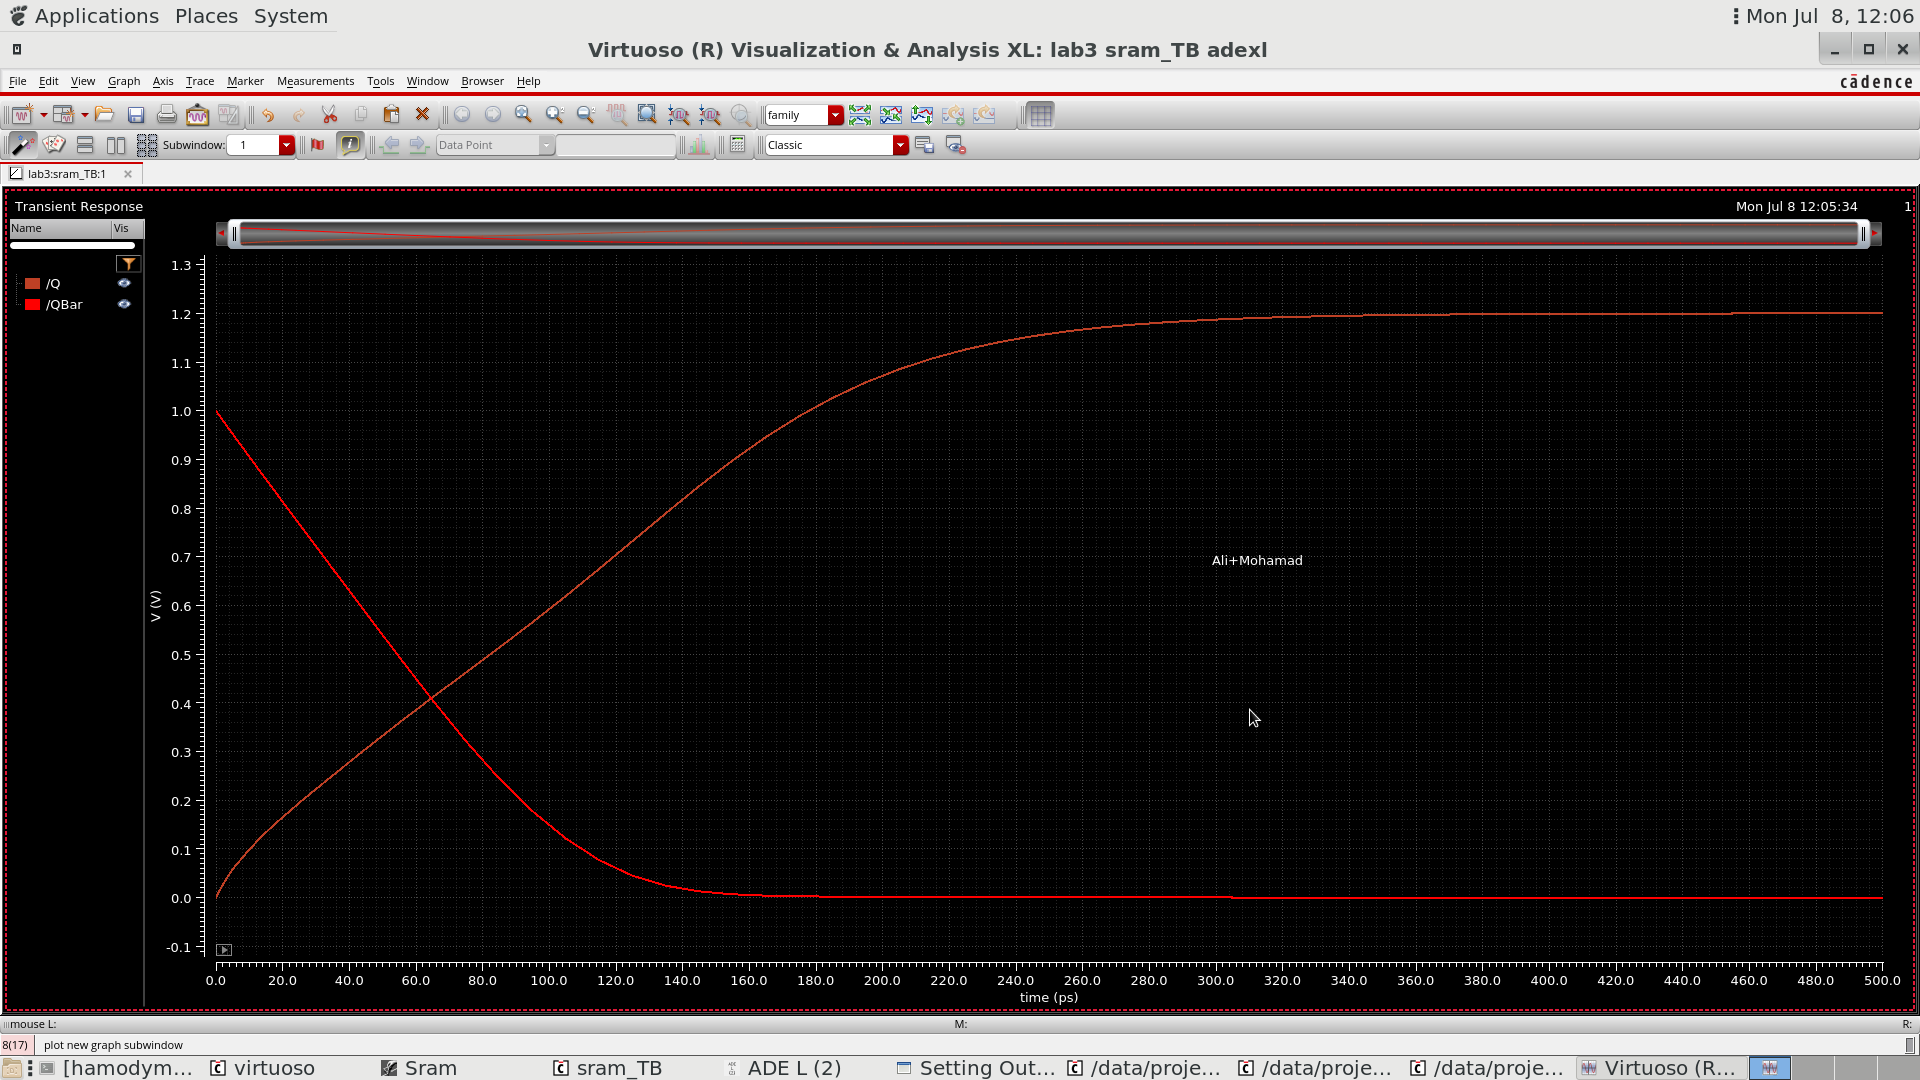

The data file committed next to this chart (first rows):
/Q X, /Q Y, /QBar X, /QBar Y
0, 0.0001183, 0, 0.9999
5.000000000000001e-13, 0.006957, 5.000000000000001e-13, 0.995
1.048795918363442e-12, 0.01402, 1.048795918363442e-12, 0.9898
1.725037226566593e-12, 0.0225, 1.725037226566593e-12, 0.9833
3.077519842972893e-12, 0.03824, 3.077519842972893e-12, 0.9704
5.000000000000001e-12, 0.05831, 5.000000000000001e-12, 0.9522
8.844960314054215e-12, 0.0895, 8.844960314054215e-12, 0.9163
1.284716758644756e-11, 0.1197, 1.284716758644756e-11, 0.879
1.724271297328335e-11, 0.1486, 1.724271297328335e-11, 0.8383
2.575930471114399e-11, 0.1991, 2.575930471114399e-11, 0.76
3.48228853111547e-11, 0.2498, 3.48228853111547e-11, 0.677
4.48228853111547e-11, 0.3047, 4.48228853111547e-11, 0.5859
5.48228853111547e-11, 0.3584, 5.48228853111547e-11, 0.4954
6.482288531115471e-11, 0.4105, 6.482288531115471e-11, 0.4068
7.482288531115471e-11, 0.4616, 7.482288531115471e-11, 0.3223
8.482288531115472e-11, 0.5127, 8.482288531115472e-11, 0.2453
9.482288531115472e-11, 0.5649, 9.482288531115472e-11, 0.1781
1.048228853111547e-10, 0.6188, 1.048228853111547e-10, 0.1219
1.148228853111547e-10, 0.6745, 1.148228853111547e-10, 0.07733
1.248228853111547e-10, 0.7316, 1.248228853111547e-10, 0.04516
1.348228853111547e-10, 0.7888, 1.348228853111547e-10, 0.02454
1.448228853111547e-10, 0.8446, 1.448228853111547e-10, 0.0128
1.548228853111547e-10, 0.8973, 1.548228853111547e-10, 0.006796
1.648228853111547e-10, 0.9455, 1.648228853111547e-10, 0.003948
1.748228853111547e-10, 0.9885, 1.748228853111547e-10, 0.002618
1.848228853111547e-10, 1.026, 1.848228853111547e-10, 0.001949
1.948228853111547e-10, 1.058, 1.948228853111547e-10, 0.001556
2.048228853111547e-10, 1.085, 2.048228853111547e-10, 0.001276
2.148228853111547e-10, 1.107, 2.148228853111547e-10, 0.001052
2.248228853111546e-10, 1.126, 2.248228853111546e-10, 0.0008618
2.348228853111546e-10, 1.141, 2.348228853111546e-10, 0.0007018
2.448228853111547e-10, 1.153, 2.448228853111547e-10, 0.0005668
2.548228853111547e-10, 1.163, 2.548228853111547e-10, 0.0004554
2.648228853111547e-10, 1.171, 2.648228853111547e-10, 0.0003635
2.748228853111547e-10, 1.177, 2.748228853111547e-10, 0.0002894
2.848228853111547e-10, 1.182, 2.848228853111547e-10, 0.0002293
2.948228853111547e-10, 1.186, 2.948228853111547e-10, 0.0001815
3.048228853111548e-10, 1.189, 3.048228853111548e-10, 0.0001431
3.148228853111548e-10, 1.191, 3.148228853111548e-10, 0.0001128
3.248228853111548e-10, 1.193, 3.248228853111548e-10, 8.873862142346445e-05
3.348228853111548e-10, 1.195, 3.348228853111548e-10, 6.977446290053997e-05
3.448228853111548e-10, 1.196, 3.448228853111548e-10, 5.519304296283684e-05
3.548228853111548e-10, 1.197, 3.548228853111548e-10, 4.311182886810131e-05
3.648228853111549e-10, 1.197, 3.648228853111549e-10, 3.405835765505387e-05
3.748228853111549e-10, 1.198, 3.748228853111549e-10, 2.652335061432858e-05
3.848228853111549e-10, 1.198, 3.848228853111549e-10, 2.099098923896772e-05
3.948228853111549e-10, 1.199, 3.948228853111549e-10, 1.628440794864104e-05
4.048228853111549e-10, 1.199, 4.048228853111549e-10, 1.294671950773994e-05
4.148228853111549e-10, 1.199, 4.148228853111549e-10, 9.978984362066312e-06
4.24822885311155e-10, 1.199, 4.24822885311155e-10, 8.004435327934169e-06
4.34822885311155e-10, 1.2, 4.34822885311155e-10, 6.09940927341564e-06
4.44822885311155e-10, 1.2, 4.44822885311155e-10, 4.993258002679763e-06
4.54822885311155e-10, 1.2, 4.54822885311155e-10, 3.719110334772841e-06
4.64822885311155e-10, 1.2, 4.64822885311155e-10, 3.136235506211464e-06
4.74822885311155e-10, 1.2, 4.74822885311155e-10, 2.251587251564443e-06
4.84822885311155e-10, 1.2, 4.84822885311155e-10, 1.999277793990385e-06
4.924114426555775e-10, 1.2, 4.924114426555775e-10, 1.441600969923385e-06
5e-10, 1.2, 5e-10, 1.455788220347214e-06
